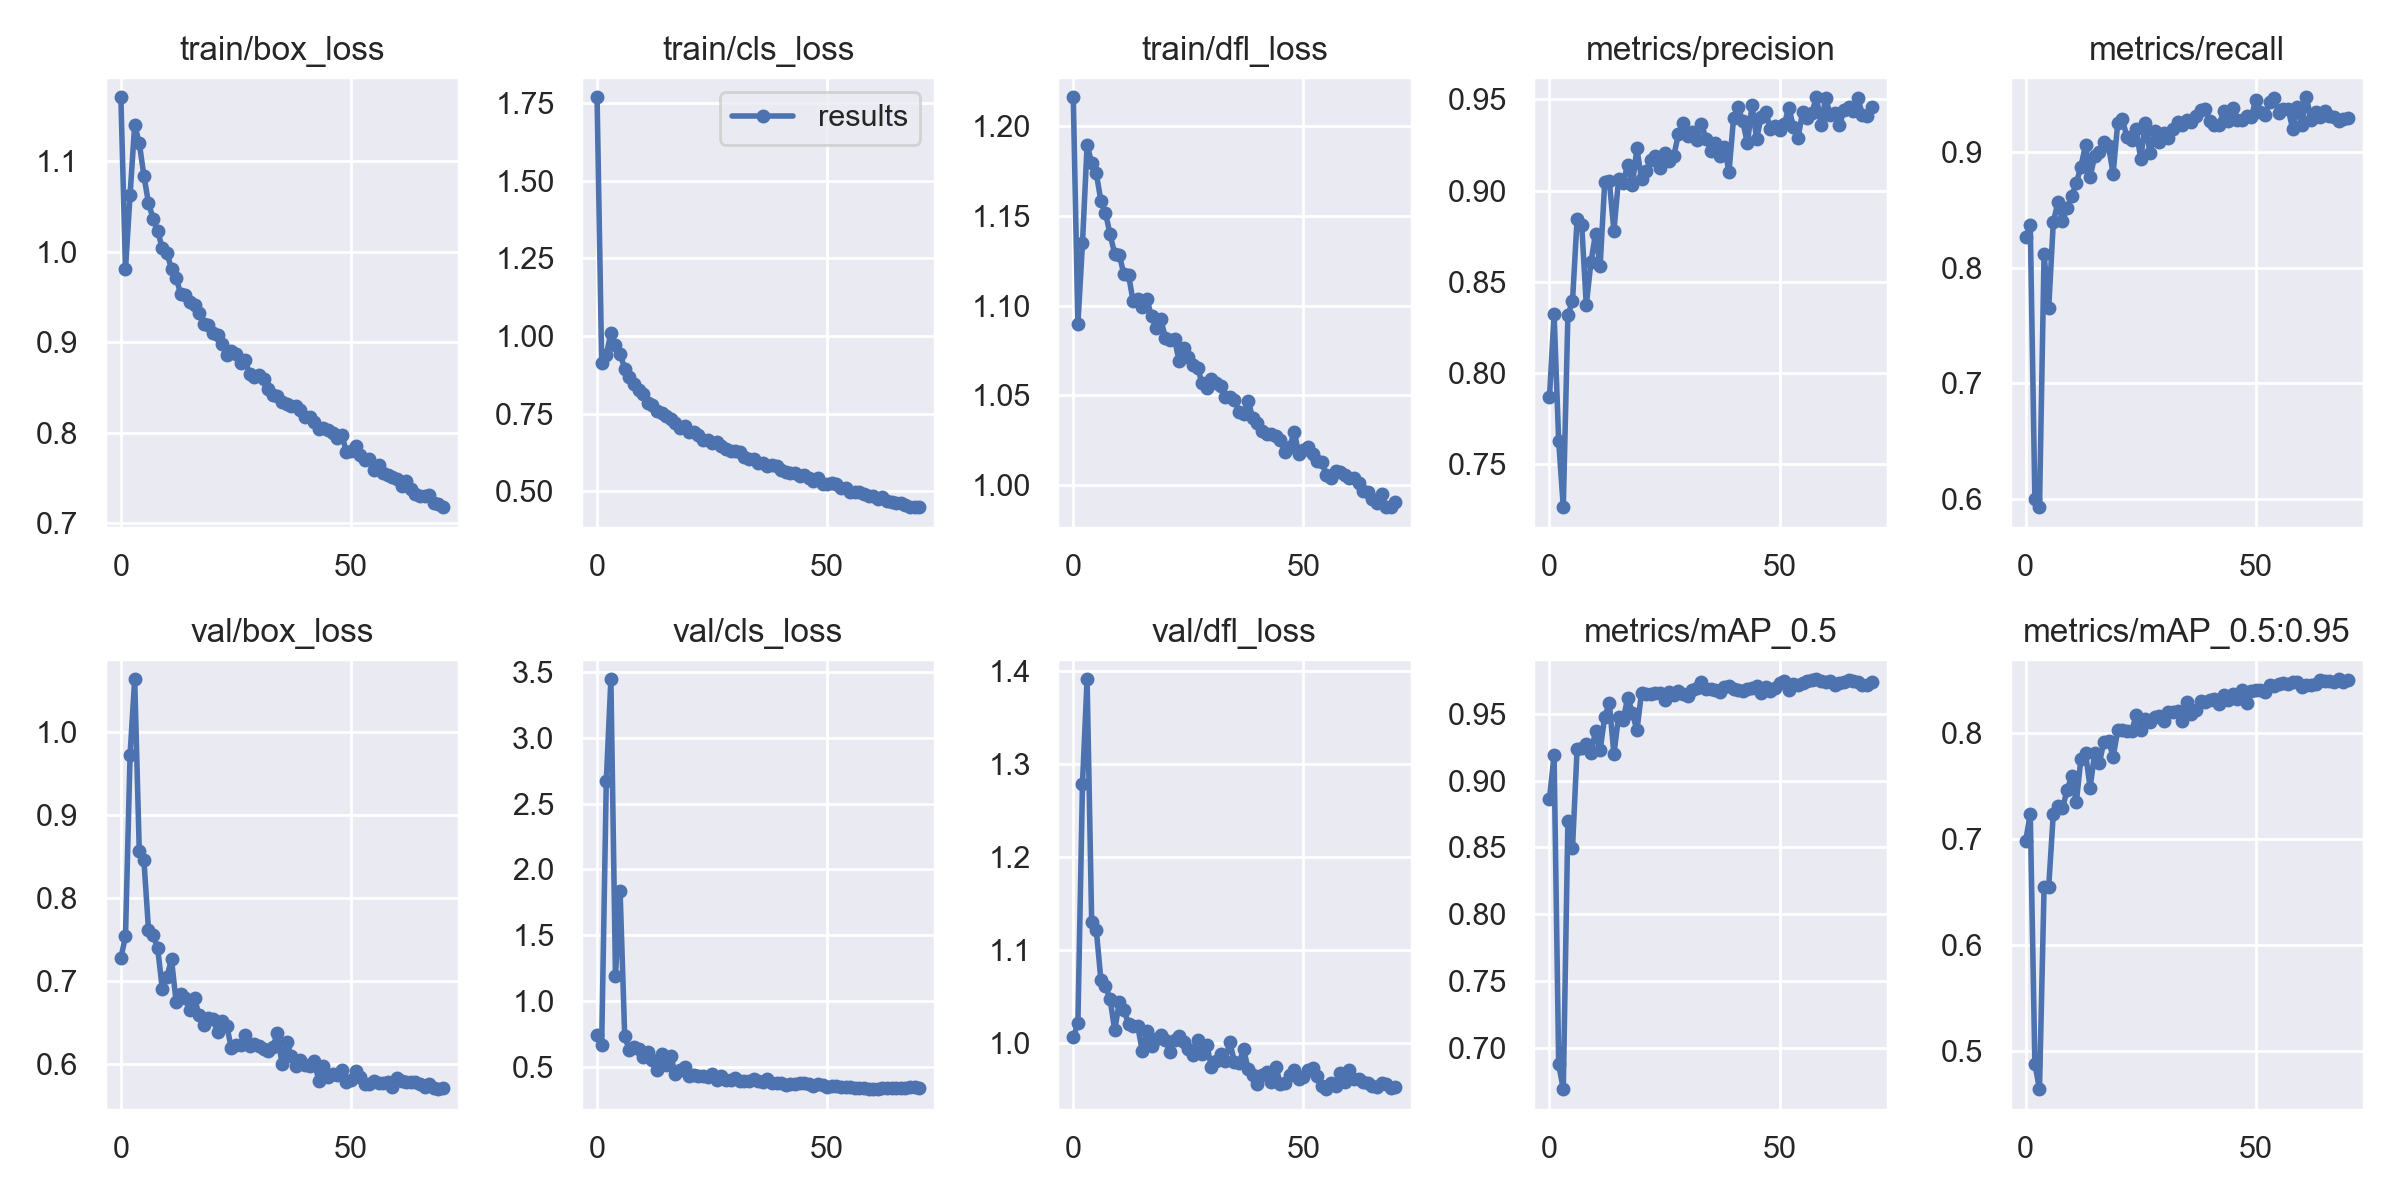

Data behind this chart, as committed beside it:
epoch, train/box_loss, train/cls_loss, train/dfl_loss, metrics/precision, metrics/recall, metrics/mAP_0.5, metrics/mAP_0.5:0.95, val/box_loss, val/cls_loss, val/dfl_loss, x/lr0, x/lr1, x/lr2
0, 1.171, 1.77, 1.216, 0.7867, 0.8268, 0.8864, 0.6984, 0.7274, 0.7428, 1.006, 0.07033, 0.003297, 0.003297
1, 0.9809, 0.9121, 1.09, 0.8325, 0.8366, 0.9192, 0.724, 0.754, 0.663, 1.021, 0.04024, 0.006538, 0.006538
2, 1.063, 0.9391, 1.135, 0.7627, 0.5995, 0.6876, 0.488, 0.9733, 2.671, 1.278, 0.01005, 0.009685, 0.009685
3, 1.14, 1.01, 1.189, 0.7266, 0.5927, 0.6692, 0.4641, 1.064, 3.447, 1.391, 0.009582, 0.009582, 0.009582
4, 1.12, 0.9711, 1.18, 0.8318, 0.8119, 0.8697, 0.6549, 0.8565, 1.188, 1.129, 0.009582, 0.009582, 0.009582
5, 1.084, 0.943, 1.174, 0.8394, 0.7649, 0.8495, 0.6547, 0.846, 1.835, 1.121, 0.009442, 0.009442, 0.009442
6, 1.054, 0.8945, 1.158, 0.8843, 0.8394, 0.9235, 0.724, 0.762, 0.7343, 1.067, 0.009303, 0.009303, 0.009303
7, 1.037, 0.8677, 1.152, 0.8813, 0.8567, 0.9243, 0.7315, 0.7561, 0.6225, 1.061, 0.009163, 0.009163, 0.009163
8, 1.023, 0.8463, 1.14, 0.8372, 0.8405, 0.9272, 0.7291, 0.7392, 0.6453, 1.047, 0.009024, 0.009024, 0.009024
9, 1.004, 0.8247, 1.129, 0.8607, 0.8518, 0.9205, 0.7463, 0.6903, 0.632, 1.013, 0.008885, 0.008885, 0.008885
10, 0.9986, 0.8127, 1.128, 0.8763, 0.8621, 0.9368, 0.7593, 0.7054, 0.571, 1.043, 0.008745, 0.008745, 0.008745
11, 0.9814, 0.7827, 1.118, 0.8585, 0.8732, 0.9227, 0.7347, 0.7259, 0.6143, 1.035, 0.008606, 0.008606, 0.008606
12, 0.9717, 0.7776, 1.117, 0.9045, 0.8874, 0.9476, 0.7759, 0.675, 0.553, 1.02, 0.008466, 0.008466, 0.008466
13, 0.9532, 0.7598, 1.103, 0.9051, 0.9063, 0.958, 0.7812, 0.684, 0.4746, 1.017, 0.008327, 0.008327, 0.008327
14, 0.9522, 0.7506, 1.104, 0.8779, 0.8787, 0.9197, 0.7485, 0.6797, 0.5929, 1.018, 0.008187, 0.008187, 0.008187
15, 0.9447, 0.7407, 1.099, 0.9061, 0.8965, 0.9477, 0.7816, 0.6649, 0.5148, 0.9909, 0.008048, 0.008048, 0.008048
16, 0.9414, 0.7339, 1.104, 0.9042, 0.9005, 0.9455, 0.7717, 0.6789, 0.5775, 1.012, 0.007909, 0.007909, 0.007909
17, 0.9327, 0.7188, 1.094, 0.9143, 0.9086, 0.962, 0.7921, 0.6585, 0.4465, 0.9966, 0.007769, 0.007769, 0.007769
18, 0.9198, 0.7031, 1.088, 0.903, 0.9053, 0.9507, 0.793, 0.6471, 0.4711, 1.004, 0.00763, 0.00763, 0.00763
19, 0.9192, 0.7085, 1.093, 0.9231, 0.8815, 0.9378, 0.7778, 0.6551, 0.4981, 1.008, 0.00749, 0.00749, 0.00749
20, 0.91, 0.6895, 1.082, 0.9061, 0.9255, 0.9657, 0.8027, 0.6538, 0.4291, 1.002, 0.007351, 0.007351, 0.007351
21, 0.9077, 0.6896, 1.081, 0.9105, 0.9286, 0.965, 0.8027, 0.6385, 0.434, 0.9902, 0.007211, 0.007211, 0.007211
22, 0.8982, 0.681, 1.081, 0.9168, 0.9132, 0.9646, 0.802, 0.6518, 0.4269, 1.003, 0.007072, 0.007072, 0.007072
23, 0.8865, 0.6637, 1.069, 0.9191, 0.9102, 0.9656, 0.8016, 0.646, 0.4249, 1.007, 0.006932, 0.006932, 0.006932
24, 0.8903, 0.6653, 1.077, 0.9122, 0.9198, 0.9657, 0.8168, 0.6189, 0.4186, 1.001, 0.006793, 0.006793, 0.006793
25, 0.8872, 0.6542, 1.072, 0.9205, 0.8941, 0.9605, 0.803, 0.6225, 0.4403, 0.9932, 0.006653, 0.006653, 0.006653
26, 0.8769, 0.6575, 1.067, 0.9162, 0.9256, 0.9665, 0.8129, 0.6222, 0.4014, 0.9863, 0.006514, 0.006514, 0.006514
27, 0.8801, 0.644, 1.065, 0.9188, 0.8995, 0.9638, 0.8106, 0.6351, 0.4292, 1.003, 0.006375, 0.006375, 0.006375
28, 0.8648, 0.636, 1.057, 0.9309, 0.9182, 0.9673, 0.8156, 0.6218, 0.3961, 0.9878, 0.006235, 0.006235, 0.006235
29, 0.8621, 0.6303, 1.054, 0.9367, 0.9088, 0.9651, 0.8166, 0.6242, 0.4006, 0.9979, 0.006096, 0.006096, 0.006096
30, 0.8635, 0.6283, 1.059, 0.9299, 0.9166, 0.9636, 0.8115, 0.621, 0.4133, 0.9736, 0.005956, 0.005956, 0.005956
31, 0.8598, 0.6269, 1.057, 0.9319, 0.9121, 0.9679, 0.8196, 0.6179, 0.3921, 0.9798, 0.005817, 0.005817, 0.005817
32, 0.8483, 0.6111, 1.055, 0.9277, 0.9202, 0.9693, 0.8203, 0.6153, 0.392, 0.9875, 0.005678, 0.005678, 0.005678
33, 0.8416, 0.6035, 1.049, 0.9364, 0.9258, 0.9737, 0.8214, 0.6198, 0.3937, 0.9807, 0.005538, 0.005538, 0.005538
34, 0.8406, 0.603, 1.049, 0.9285, 0.9233, 0.9682, 0.8117, 0.6371, 0.4024, 1.001, 0.005399, 0.005399, 0.005399
35, 0.8345, 0.5912, 1.048, 0.9219, 0.9282, 0.9682, 0.8297, 0.5996, 0.388, 0.9794, 0.005259, 0.005259, 0.005259
36, 0.8324, 0.5901, 1.041, 0.9259, 0.9261, 0.9674, 0.8184, 0.6268, 0.3837, 0.9778, 0.00512, 0.00512, 0.00512
37, 0.8301, 0.5811, 1.04, 0.9188, 0.9311, 0.9659, 0.8217, 0.6099, 0.4031, 0.993, 0.00498, 0.00498, 0.00498
38, 0.8292, 0.5841, 1.047, 0.9239, 0.9365, 0.9704, 0.8307, 0.5979, 0.3753, 0.9714, 0.004841, 0.004841, 0.004841
39, 0.8252, 0.5811, 1.037, 0.9101, 0.9378, 0.9709, 0.8291, 0.6044, 0.3759, 0.9652, 0.004701, 0.004701, 0.004701
40, 0.8174, 0.5665, 1.035, 0.9399, 0.9267, 0.9684, 0.8315, 0.599, 0.3714, 0.9554, 0.004562, 0.004562, 0.004562
41, 0.818, 0.5624, 1.03, 0.9456, 0.9234, 0.9681, 0.8323, 0.597, 0.3625, 0.9649, 0.004423, 0.004423, 0.004423
42, 0.8118, 0.5577, 1.029, 0.9378, 0.9233, 0.9671, 0.8279, 0.6039, 0.3686, 0.9686, 0.004283, 0.004283, 0.004283
43, 0.8038, 0.5572, 1.028, 0.9258, 0.9357, 0.9684, 0.8358, 0.5794, 0.3654, 0.9573, 0.004144, 0.004144, 0.004144
44, 0.8056, 0.5477, 1.028, 0.9468, 0.9274, 0.9694, 0.8313, 0.5968, 0.3721, 0.9735, 0.004004, 0.004004, 0.004004
45, 0.8027, 0.5519, 1.025, 0.9284, 0.9379, 0.971, 0.8369, 0.5842, 0.3721, 0.9556, 0.003865, 0.003865, 0.003865
46, 0.8003, 0.5414, 1.019, 0.9404, 0.9276, 0.9654, 0.8326, 0.5872, 0.3676, 0.957, 0.003725, 0.003725, 0.003725
47, 0.7939, 0.5342, 1.021, 0.9432, 0.9275, 0.97, 0.8411, 0.5861, 0.3534, 0.9656, 0.003586, 0.003586, 0.003586
48, 0.7981, 0.5413, 1.03, 0.9336, 0.9315, 0.967, 0.8284, 0.5931, 0.3684, 0.9705, 0.003446, 0.003446, 0.003446
49, 0.7787, 0.5243, 1.018, 0.9352, 0.9308, 0.9691, 0.8396, 0.5784, 0.3568, 0.9606, 0.003307, 0.003307, 0.003307
50, 0.7805, 0.522, 1.02, 0.9331, 0.945, 0.9727, 0.8411, 0.5809, 0.3439, 0.9633, 0.003168, 0.003168, 0.003168
51, 0.7858, 0.5258, 1.021, 0.9362, 0.9352, 0.9746, 0.8405, 0.5916, 0.35, 0.9707, 0.003028, 0.003028, 0.003028
52, 0.7758, 0.523, 1.017, 0.9454, 0.9325, 0.9679, 0.8388, 0.5841, 0.3552, 0.9732, 0.002889, 0.002889, 0.002889
53, 0.7699, 0.5095, 1.013, 0.9348, 0.9434, 0.9723, 0.8452, 0.5753, 0.348, 0.964, 0.002749, 0.002749, 0.002749
54, 0.7708, 0.5091, 1.013, 0.929, 0.9469, 0.9714, 0.8445, 0.5759, 0.3439, 0.9531, 0.00261, 0.00261, 0.00261
55, 0.7594, 0.4981, 1.006, 0.9431, 0.9338, 0.9727, 0.8466, 0.5789, 0.3407, 0.95, 0.00247, 0.00247, 0.00247
56, 0.7648, 0.4976, 1.004, 0.9396, 0.937, 0.9746, 0.8474, 0.5767, 0.3375, 0.9567, 0.002331, 0.002331, 0.002331
57, 0.7561, 0.4956, 1.008, 0.9426, 0.9376, 0.9753, 0.8469, 0.5764, 0.3393, 0.9531, 0.002191, 0.002191, 0.002191
58, 0.7532, 0.4903, 1.007, 0.951, 0.9204, 0.9758, 0.8483, 0.5784, 0.3339, 0.9669, 0.002052, 0.002052, 0.002052
59, 0.7509, 0.4858, 1.006, 0.9361, 0.9394, 0.9743, 0.8483, 0.5726, 0.3303, 0.9572, 0.001913, 0.001913, 0.001913
... 11 more rows
